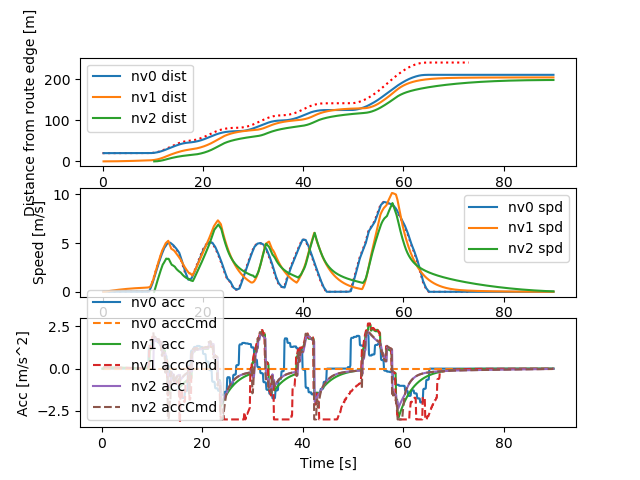

Values plotted in this chart, from the file beside it:
Realtime [sec], Sim Time [sec], Sim Time from MPC [sec], MPC runtime, v0_dist [m], v0_lane [-], v0_spd [m/s], v0_acc [m/s2], v1_dist [m], v1_lane [-], v1_spd [m/s], v1_acc [m/s2], v1_accCmd [m/s2], v2_dist [m], v2_lane [-], v2_spd [m/s], v2_acc [m/s2], v2_accCmd [m/s2]
0.1211, 0.2, nan, 0.00871, 20.0, -76146229#1_0, 0.0, 0.0, 0.0, -76146229#1_0, 0.0, 0.0, nan, nan, nan, nan, nan, nan
0.1298, 0.3, nan, 0.006618, 20.0, -76146229#1_0, 0.0, 0.0, 0.0, -76146229#1_0, 0.0, 0.0, nan, nan, nan, nan, nan, nan
0.2151, 0.4, 0.3, 0.008276, 20.0, -76146229#1_0, 0.0, 0.0, 0.0, -76146229#1_0, 0.0, 0.0, 0.09435, nan, nan, nan, nan, nan
0.3166, 0.5, 0.4, 0.009871, 20.0, -76146229#1_0, 0.0, 0.0, 0.0009131, -76146229#1_0, 0.009131, 0.09131, 0.09435, nan, nan, nan, nan, nan
0.4145, 0.6, 0.5, 0.008098, 20.0, -76146229#1_0, 0.0, 0.0, 0.002739, -76146229#1_0, 0.01826, 0.09131, 0.08981, nan, nan, nan, nan, nan
0.5143, 0.7, 0.6, 0.00791, 20.0, -76146229#1_0, 0.0, 0.0, 0.005434, -76146229#1_0, 0.02695, 0.08691, 0.08858, nan, nan, nan, nan, nan
0.6149, 0.8, 0.7, 0.008866, 20.0, -76146229#1_0, 0.0, 0.0, 0.008987, -76146229#1_0, 0.03552, 0.08572, 0.08756, nan, nan, nan, nan, nan
0.7142, 0.9, 0.8, 0.00854, 20.0, -76146229#1_0, 0.0, 0.0, 0.01339, -76146229#1_0, 0.044, 0.08473, 0.08643, nan, nan, nan, nan, nan
0.8135, 1.0, 0.9, 0.008076, 20.0, -76146229#1_0, 0.0, 0.0, 0.01862, -76146229#1_0, 0.05236, 0.08364, 0.0853, nan, nan, nan, nan, nan
0.9147, 1.1, 1.0, 0.008836, 20.0, -76146229#1_0, 0.0, 0.0, 0.02468, -76146229#1_0, 0.06062, 0.08255, 0.08418, nan, nan, nan, nan, nan
1.014, 1.2, 1.1, 0.007969, 20.0, -76146229#1_0, 0.0, 0.0, 0.03156, -76146229#1_0, 0.06876, 0.08147, 0.08308, nan, nan, nan, nan, nan
1.214, 1.3, 1.2, 0.007938, 20.0, -76146229#1_0, 0.0, 0.0, 0.03924, -76146229#1_0, 0.0768, 0.0804, 0.08198, nan, nan, nan, nan, nan
1.226, 1.4, 1.2, 0.00643, 20.0, -76146229#1_0, 0.0, 0.0, 0.04771, -76146229#1_0, 0.08474, 0.07934, 0.08198, nan, nan, nan, nan, nan
1.319, 1.5, 1.4, 0.01193, 20.0, -76146229#1_0, 0.0, 0.0, 0.05698, -76146229#1_0, 0.09267, 0.07934, 0.07981, nan, nan, nan, nan, nan
1.415, 1.6, 1.5, 0.007953, 20.0, -76146229#1_0, 0.0, 0.0, 0.06702, -76146229#1_0, 0.1004, 0.07724, 0.07869, nan, nan, nan, nan, nan
1.516, 1.7, 1.6, 0.008966, 20.0, -76146229#1_0, 0.0, 0.0, 0.07782, -76146229#1_0, 0.108, 0.07615, 0.07766, nan, nan, nan, nan, nan
1.615, 1.8, 1.7, 0.008217, 20.0, -76146229#1_0, 0.0, 0.0, 0.08937, -76146229#1_0, 0.1155, 0.07515, 0.07661, nan, nan, nan, nan, nan
1.716, 1.9, 1.8, 0.009757, 20.0, -76146229#1_0, 0.0, 0.0, 0.1017, -76146229#1_0, 0.1229, 0.07414, 0.07556, nan, nan, nan, nan, nan
1.814, 2.0, 1.9, 0.008806, 20.0, -76146229#1_0, 0.0, 0.0, 0.1147, -76146229#1_0, 0.1303, 0.07312, 0.07452, nan, nan, nan, nan, nan
1.915, 2.1, 2.0, 0.008429, 20.0, -76146229#1_0, 0.0, 0.0, 0.1284, -76146229#1_0, 0.1375, 0.07212, 0.07349, nan, nan, nan, nan, nan
2.016, 2.2, 2.1, 0.009618, 20.0, -76146229#1_0, 0.0, 0.0, 0.1429, -76146229#1_0, 0.1446, 0.07112, 0.07247, nan, nan, nan, nan, nan
2.115, 2.3, 2.2, 0.008763, 20.0, -76146229#1_0, 0.0, 0.0, 0.1581, -76146229#1_0, 0.1516, 0.07013, 0.07145, nan, nan, nan, nan, nan
2.314, 2.4, 2.3, 0.007634, 20.0, -76146229#1_0, 0.0, 0.0, 0.1739, -76146229#1_0, 0.1585, 0.06915, 0.07045, nan, nan, nan, nan, nan
2.327, 2.5, 2.3, 0.008099, 20.0, -76146229#1_0, 0.0, 0.0, 0.1904, -76146229#1_0, 0.1653, 0.06817, 0.07045, nan, nan, nan, nan, nan
2.415, 2.6, 2.5, 0.008202, 20.0, -76146229#1_0, 0.0, 0.0, 0.2077, -76146229#1_0, 0.1721, 0.06817, 0.06846, nan, nan, nan, nan, nan
2.514, 2.7, 2.6, 0.007992, 20.0, -76146229#1_0, 0.0, 0.0, 0.2255, -76146229#1_0, 0.1788, 0.06625, 0.06743, nan, nan, nan, nan, nan
2.615, 2.8, 2.7, 0.008377, 20.0, -76146229#1_0, 0.0, 0.0, 0.2441, -76146229#1_0, 0.1853, 0.06525, 0.06649, nan, nan, nan, nan, nan
2.715, 2.9, 2.8, 0.008377, 20.0, -76146229#1_0, 0.0, 0.0, 0.2632, -76146229#1_0, 0.1917, 0.06434, 0.06552, nan, nan, nan, nan, nan
2.815, 3.0, 2.9, 0.008251, 20.0, -76146229#1_0, 0.0, 0.0, 0.283, -76146229#1_0, 0.1981, 0.06341, 0.06456, nan, nan, nan, nan, nan
2.913, 3.1, 3.0, 0.006931, 20.0, -76146229#1_0, 0.0, 0.0, 0.3035, -76146229#1_0, 0.2043, 0.06248, 0.06361, nan, nan, nan, nan, nan
3.015, 3.2, 3.1, 0.008113, 20.0, -76146229#1_0, 0.0, 0.0, 0.3245, -76146229#1_0, 0.2105, 0.06156, 0.06267, nan, nan, nan, nan, nan
3.115, 3.3, 3.2, 0.00857, 20.0, -76146229#1_0, 0.0, 0.0, 0.3462, -76146229#1_0, 0.2165, 0.06065, 0.06174, nan, nan, nan, nan, nan
3.215, 3.4, 3.3, 0.009143, 20.0, -76146229#1_0, 0.0, 0.0, 0.3684, -76146229#1_0, 0.2225, 0.05975, 0.06081, nan, nan, nan, nan, nan
3.415, 3.5, 3.4, 0.008122, 20.0, -76146229#1_0, 0.0, 0.0, 0.3913, -76146229#1_0, 0.2284, 0.05885, 0.05989, nan, nan, nan, nan, nan
3.425, 3.6, 3.4, 0.006278, 20.0, -76146229#1_0, 0.0, 0.0, 0.4147, -76146229#1_0, 0.2342, 0.05796, 0.05989, nan, nan, nan, nan, nan
3.515, 3.7, 3.6, 0.008387, 20.0, -76146229#1_0, 0.0, 0.0, 0.4387, -76146229#1_0, 0.24, 0.05796, 0.05808, nan, nan, nan, nan, nan
3.615, 3.8, 3.7, 0.008377, 20.0, -76146229#1_0, 0.0, 0.0, 0.4632, -76146229#1_0, 0.2456, 0.0562, 0.05714, nan, nan, nan, nan, nan
3.715, 3.9, 3.8, 0.009341, 20.0, -76146229#1_0, 0.0, 0.0, 0.4883, -76146229#1_0, 0.2511, 0.05529, 0.05628, nan, nan, nan, nan, nan
3.814, 4.0, 3.9, 0.007633, 20.0, -76146229#1_0, 0.0, 0.0, 0.514, -76146229#1_0, 0.2566, 0.05446, 0.0554, nan, nan, nan, nan, nan
3.914, 4.1, 4.0, 0.00847, 20.0, -76146229#1_0, 0.0, 0.0, 0.5402, -76146229#1_0, 0.2619, 0.05361, 0.05453, nan, nan, nan, nan, nan
4.015, 4.2, 4.1, 0.00954, 20.0, -76146229#1_0, 0.0, 0.0, 0.5669, -76146229#1_0, 0.2672, 0.05277, 0.05366, nan, nan, nan, nan, nan
4.117, 4.3, 4.2, 0.008931, 20.0, -76146229#1_0, 0.0, 0.0, 0.5942, -76146229#1_0, 0.2724, 0.05193, 0.0528, nan, nan, nan, nan, nan
4.215, 4.4, 4.3, 0.008249, 20.0, -76146229#1_0, 0.0, 0.0, 0.6219, -76146229#1_0, 0.2775, 0.0511, 0.05195, nan, nan, nan, nan, nan
4.316, 4.5, 4.4, 0.009267, 20.0, -76146229#1_0, 0.0, 0.0, 0.6502, -76146229#1_0, 0.2825, 0.05027, 0.05111, nan, nan, nan, nan, nan
4.515, 4.6, 4.5, 0.008373, 20.0, -76146229#1_0, 0.0, 0.0, 0.6789, -76146229#1_0, 0.2875, 0.04946, 0.05027, nan, nan, nan, nan, nan
4.524, 4.7, 4.5, 0.004954, 20.0, -76146229#1_0, 0.0, 0.0, 0.7081, -76146229#1_0, 0.2924, 0.04865, 0.05027, nan, nan, nan, nan, nan
4.616, 4.8, 4.7, 0.008862, 20.0, -76146229#1_0, 0.0, 0.0, 0.7379, -76146229#1_0, 0.2972, 0.04865, 0.04862, nan, nan, nan, nan, nan
4.715, 4.9, 4.8, 0.008311, 20.0, -76146229#1_0, 0.0, 0.0, 0.7681, -76146229#1_0, 0.3019, 0.04705, 0.04776, nan, nan, nan, nan, nan
4.816, 5.0, 4.9, 0.008825, 20.0, -76146229#1_0, 0.0, 0.0, 0.7987, -76146229#1_0, 0.3065, 0.04622, 0.04699, nan, nan, nan, nan, nan
4.915, 5.1, 5.0, 0.008231, 20.0, -76146229#1_0, 0.0, 0.0, 0.8298, -76146229#1_0, 0.3111, 0.04547, 0.04619, nan, nan, nan, nan, nan
5.016, 5.2, 5.1, 0.01017, 20.0, -76146229#1_0, 0.0, 0.0, 0.8614, -76146229#1_0, 0.3156, 0.0447, 0.04539, nan, nan, nan, nan, nan
5.107, 5.3, 5.2, 0.003392, 20.0, -76146229#1_0, 0.0, 0.0, 0.8934, -76146229#1_0, 0.32, 0.04393, 0.04461, nan, nan, nan, nan, nan
5.215, 5.4, 5.3, 0.009001, 20.0, -76146229#1_0, 0.0, 0.0, 0.9258, -76146229#1_0, 0.3243, 0.04317, 0.04383, nan, nan, nan, nan, nan
5.316, 5.5, 5.4, 0.00996, 20.0, -76146229#1_0, 0.0, 0.0, 0.9587, -76146229#1_0, 0.3285, 0.04241, 0.04305, nan, nan, nan, nan, nan
5.415, 5.6, 5.5, 0.008461, 20.0, -76146229#1_0, 0.0, 0.0, 0.9919, -76146229#1_0, 0.3327, 0.04167, 0.04229, nan, nan, nan, nan, nan
5.615, 5.7, 5.6, 0.007948, 20.0, -76146229#1_0, 0.0, 0.0, 1.026, -76146229#1_0, 0.3368, 0.04093, 0.04153, nan, nan, nan, nan, nan
5.625, 5.8, 5.6, 0.006462, 20.0, -76146229#1_0, 0.0, 0.0, 1.06, -76146229#1_0, 0.3408, 0.04019, 0.04153, nan, nan, nan, nan, nan
5.715, 5.9, 5.8, 0.008865, 20.0, -76146229#1_0, 0.0, 0.0, 1.094, -76146229#1_0, 0.3448, 0.04019, 0.04003, nan, nan, nan, nan, nan
5.815, 6.0, 5.9, 0.008712, 20.0, -76146229#1_0, 0.0, 0.0, 1.129, -76146229#1_0, 0.3487, 0.03874, 0.03926, nan, nan, nan, nan, nan
5.914, 6.1, 6.0, 0.007958, 20.0, -76146229#1_0, 0.0, 0.0, 1.164, -76146229#1_0, 0.3525, 0.03799, 0.03856, nan, nan, nan, nan, nan
... 838 more rows
